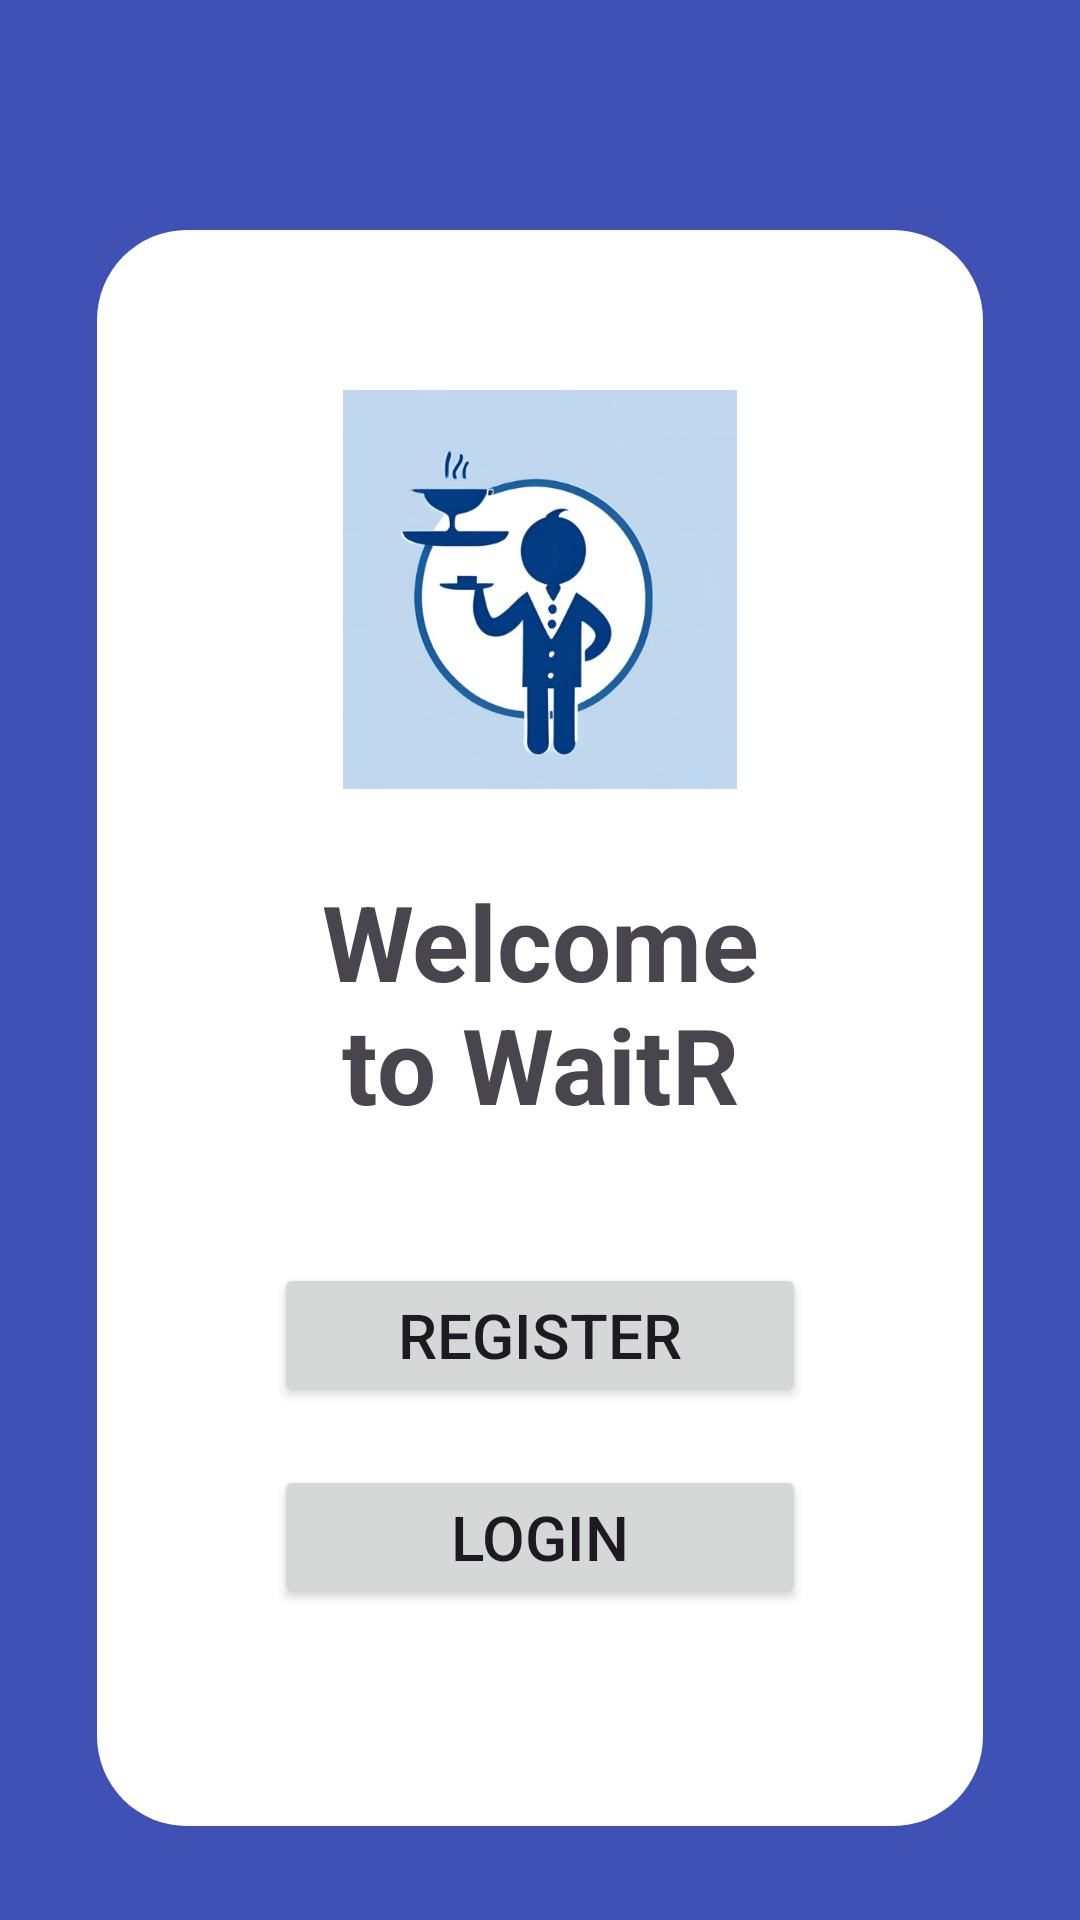

This screen was rendered from an Android layout file. Write that file and the resources it references.
<!-- AndroidManifest.xml: application theme Theme.Material3.Light -->
<!-- res/layout/activity_main.xml -->
<?xml version="1.0" encoding="utf-8"?>
<androidx.constraintlayout.widget.ConstraintLayout xmlns:android="http://schemas.android.com/apk/res/android"
    xmlns:app="http://schemas.android.com/apk/res-auto"
    xmlns:tools="http://schemas.android.com/tools"
    android:id="@+id/main"
    android:layout_width="match_parent"
    android:layout_height="match_parent"
    android:background="@color/background_blue"
    android:padding="16dp"
    tools:context=".MainActivity">

    <androidx.constraintlayout.widget.Guideline
        android:id="@+id/guideline323"
        android:layout_width="wrap_content"
        android:layout_height="wrap_content"
        android:orientation="vertical"
        app:layout_constraintGuide_percent="0.05" />

    <androidx.constraintlayout.widget.Guideline
        android:id="@+id/guideline324"
        android:layout_width="wrap_content"
        android:layout_height="wrap_content"
        android:orientation="vertical"
        app:layout_constraintGuide_percent="0.95" />

    <androidx.constraintlayout.widget.Guideline
        android:id="@+id/guideline325"
        android:layout_width="wrap_content"
        android:layout_height="wrap_content"
        android:orientation="horizontal"
        app:layout_constraintGuide_percent="0.1" />

    <androidx.constraintlayout.widget.Guideline
        android:id="@+id/guideline326"
        android:layout_width="wrap_content"
        android:layout_height="wrap_content"
        android:orientation="horizontal"
        app:layout_constraintGuide_percent="0.975" />

    <androidx.constraintlayout.widget.ConstraintLayout
        android:layout_width="0dp"
        android:layout_height="0dp"
        android:background="@drawable/rounded_white_background"
        app:layout_constraintBottom_toTopOf="@+id/guideline326"
        app:layout_constraintEnd_toStartOf="@+id/guideline324"
        app:layout_constraintStart_toStartOf="@+id/guideline323"
        app:layout_constraintTop_toTopOf="@+id/guideline325">

        <ImageView
            android:id="@+id/logo_image"
            android:layout_width="0dp"
            android:layout_height="0dp"
            android:src="@drawable/img"
            app:layout_constraintBottom_toTopOf="@+id/guideline327"
            app:layout_constraintEnd_toStartOf="@+id/guideline18"
            app:layout_constraintHorizontal_bias="0.497"
            app:layout_constraintStart_toStartOf="@+id/guideline17"
            app:layout_constraintTop_toTopOf="@+id/guideline5"
            app:layout_constraintVertical_bias="0.5" />

        <TextView
            android:id="@+id/welcome_text"
            android:layout_width="0dp"
            android:layout_height="wrap_content"
            android:layout_marginTop="8dp"
            android:autoSizeMaxTextSize="1000dp"
            android:autoSizeMinTextSize="1dp"
            android:autoSizeTextType="uniform"
            android:gravity="center"
            android:text="Welcome to WaitR"
            android:textSize="35sp"
            android:textStyle="bold"
            app:layout_constraintBottom_toTopOf="@+id/ToRegisterPage_button"
            app:layout_constraintEnd_toStartOf="@+id/guideline18"
            app:layout_constraintHorizontal_bias="0.0"
            app:layout_constraintStart_toStartOf="@+id/guideline17"
            app:layout_constraintTop_toBottomOf="@+id/logo_image"
            app:layout_constraintVertical_bias="0.5" />

        <Button
            android:id="@+id/ToRegisterPage_button"
            android:layout_width="0dp"
            android:layout_height="wrap_content"
            android:layout_marginTop="24dp"
            android:autoSizeMaxTextSize="1000dp"
            android:autoSizeMinTextSize="1dp"
            android:autoSizeTextType="uniform"
            android:text="@string/Register"
            app:layout_constraintBottom_toTopOf="@+id/ToLoginPage_button"
            app:layout_constraintEnd_toStartOf="@+id/guideline18"
            app:layout_constraintStart_toStartOf="@+id/guideline17"
            app:layout_constraintTop_toBottomOf="@+id/welcome_text"
            app:layout_constraintVertical_bias="0.5" />

        <Button
            android:id="@+id/ToLoginPage_button"
            android:layout_width="0dp"
            android:layout_height="wrap_content"
            android:autoSizeMaxTextSize="1000dp"
            android:autoSizeMinTextSize="1dp"
            android:autoSizeTextType="uniform"
            android:text="@string/login"
            app:layout_constraintBottom_toTopOf="@+id/guideline6"
            app:layout_constraintEnd_toStartOf="@+id/guideline18"
            app:layout_constraintStart_toStartOf="@+id/guideline17"
            app:layout_constraintTop_toBottomOf="@+id/ToRegisterPage_button"
            app:layout_constraintVertical_bias="0.5" />

        <androidx.constraintlayout.widget.Guideline
            android:id="@+id/guideline5"
            android:layout_width="wrap_content"
            android:layout_height="wrap_content"
            android:orientation="horizontal"
            app:layout_constraintGuide_percent="0.1" />

        <androidx.constraintlayout.widget.Guideline
            android:id="@+id/guideline6"
            android:layout_width="wrap_content"
            android:layout_height="wrap_content"
            android:orientation="horizontal"
            app:layout_constraintGuide_percent="0.9" />

        <androidx.constraintlayout.widget.Guideline
            android:id="@+id/guideline17"
            android:layout_width="wrap_content"
            android:layout_height="wrap_content"
            android:orientation="vertical"
            app:layout_constraintGuide_percent="0.2" />

        <androidx.constraintlayout.widget.Guideline
            android:id="@+id/guideline18"
            android:layout_width="wrap_content"
            android:layout_height="wrap_content"
            android:orientation="vertical"
            app:layout_constraintGuide_percent="0.8" />

        <androidx.constraintlayout.widget.Guideline
            android:id="@+id/guideline327"
            android:layout_width="wrap_content"
            android:layout_height="wrap_content"
            android:orientation="horizontal"
            app:layout_constraintGuide_percent="0.35" />


    </androidx.constraintlayout.widget.ConstraintLayout>

</androidx.constraintlayout.widget.ConstraintLayout>
<!-- resources referenced by this layout -->
<resources>
  <color name="background_blue">#3F51B5</color>
  <!-- drawable img: png bitmap (drawable, 146729 bytes) -->
  <!-- drawable rounded_white_background (drawable) -->
  <?xml version="1.0" encoding="utf-8"?>
  <shape xmlns:android="http://schemas.android.com/apk/res/android">
      
      <solid android:color="@color/white" />
  
      
      <corners android:radius="30dp" />
  </shape>
  <string name="Register">Register</string>
  <string name="login">Login</string>
  <color name="white">#FFFFFFFF</color>
</resources>
